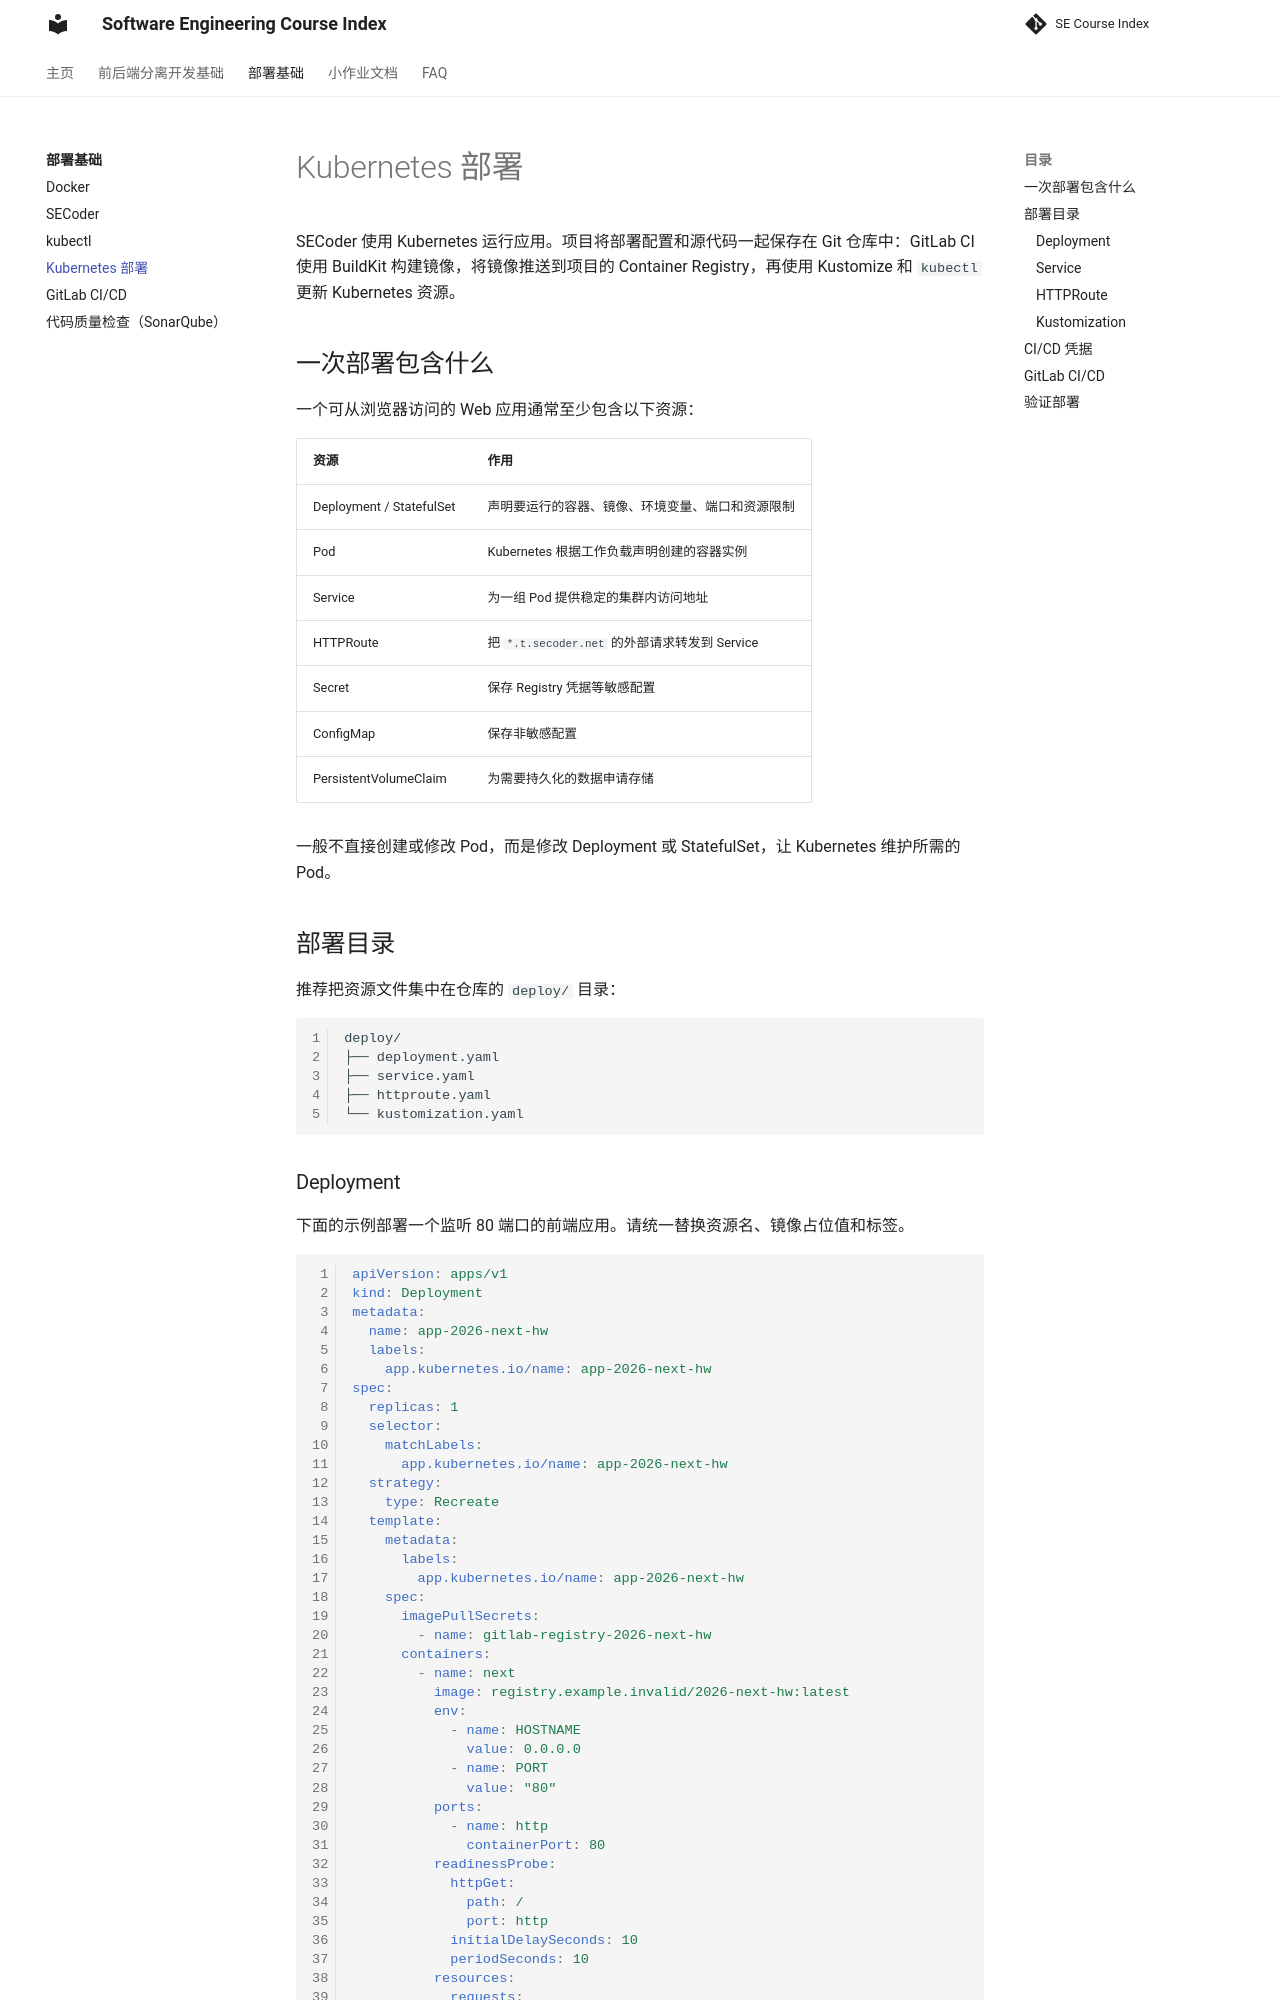

repository: THUSE-Course/course-index · page: deploy/deployer/index.html · generator: mkdocs

# Kubernetes 部署

SECoder 使用 Kubernetes 运行应用。项目将部署配置和源代码一起保存在 Git 仓库中：GitLab CI 使用 BuildKit 构建镜像，将镜像推送到项目的 Container Registry，再使用 Kustomize 和 `kubectl` 更新 Kubernetes 资源。

## 一次部署包含什么

一个可从浏览器访问的 Web 应用通常至少包含以下资源：

|资源|作用|
|-|-|
|Deployment / StatefulSet|声明要运行的容器、镜像、环境变量、端口和资源限制|
|Pod|Kubernetes 根据工作负载声明创建的容器实例|
|Service|为一组 Pod 提供稳定的集群内访问地址|
|HTTPRoute|把 `*.t.secoder.net` 的外部请求转发到 Service|
|Secret|保存 Registry 凭据等敏感配置|
|ConfigMap|保存非敏感配置|
|PersistentVolumeClaim|为需要持久化的数据申请存储|

一般不直接创建或修改 Pod，而是修改 Deployment 或 StatefulSet，让 Kubernetes 维护所需的 Pod。

## 部署目录

推荐把资源文件集中在仓库的 `deploy/` 目录：

```text
deploy/
├── deployment.yaml
├── service.yaml
├── httproute.yaml
└── kustomization.yaml
```

### Deployment

下面的示例部署一个监听 80 端口的前端应用。请统一替换资源名、镜像占位值和标签。

```yaml
apiVersion: apps/v1
kind: Deployment
metadata:
  name: app-2026-next-hw
  labels:
    app.kubernetes.io/name: app-2026-next-hw
spec:
  replicas: 1
  selector:
    matchLabels:
      app.kubernetes.io/name: app-2026-next-hw
  strategy:
    type: Recreate
  template:
    metadata:
      labels:
        app.kubernetes.io/name: app-2026-next-hw
    spec:
      imagePullSecrets:
        - name: gitlab-registry-2026-next-hw
      containers:
        - name: next
          image: registry.example.invalid/2026-next-hw:latest
          env:
            - name: HOSTNAME
              value: 0.0.0.0
            - name: PORT
              value: "80"
          ports:
            - name: http
              containerPort: 80
          readinessProbe:
            httpGet:
              path: /
              port: http
            initialDelaySeconds: 10
            periodSeconds: 10
          resources:
            requests:
              cpu: 32m
              memory: 256Mi
            limits:
              cpu: 125m
              memory: 1Gi
```

`selector.matchLabels`、Pod 标签和 Service selector 必须完全一致。应用也必须监听 `0.0.0.0`，不能只监听 `127.0.0.1`。
